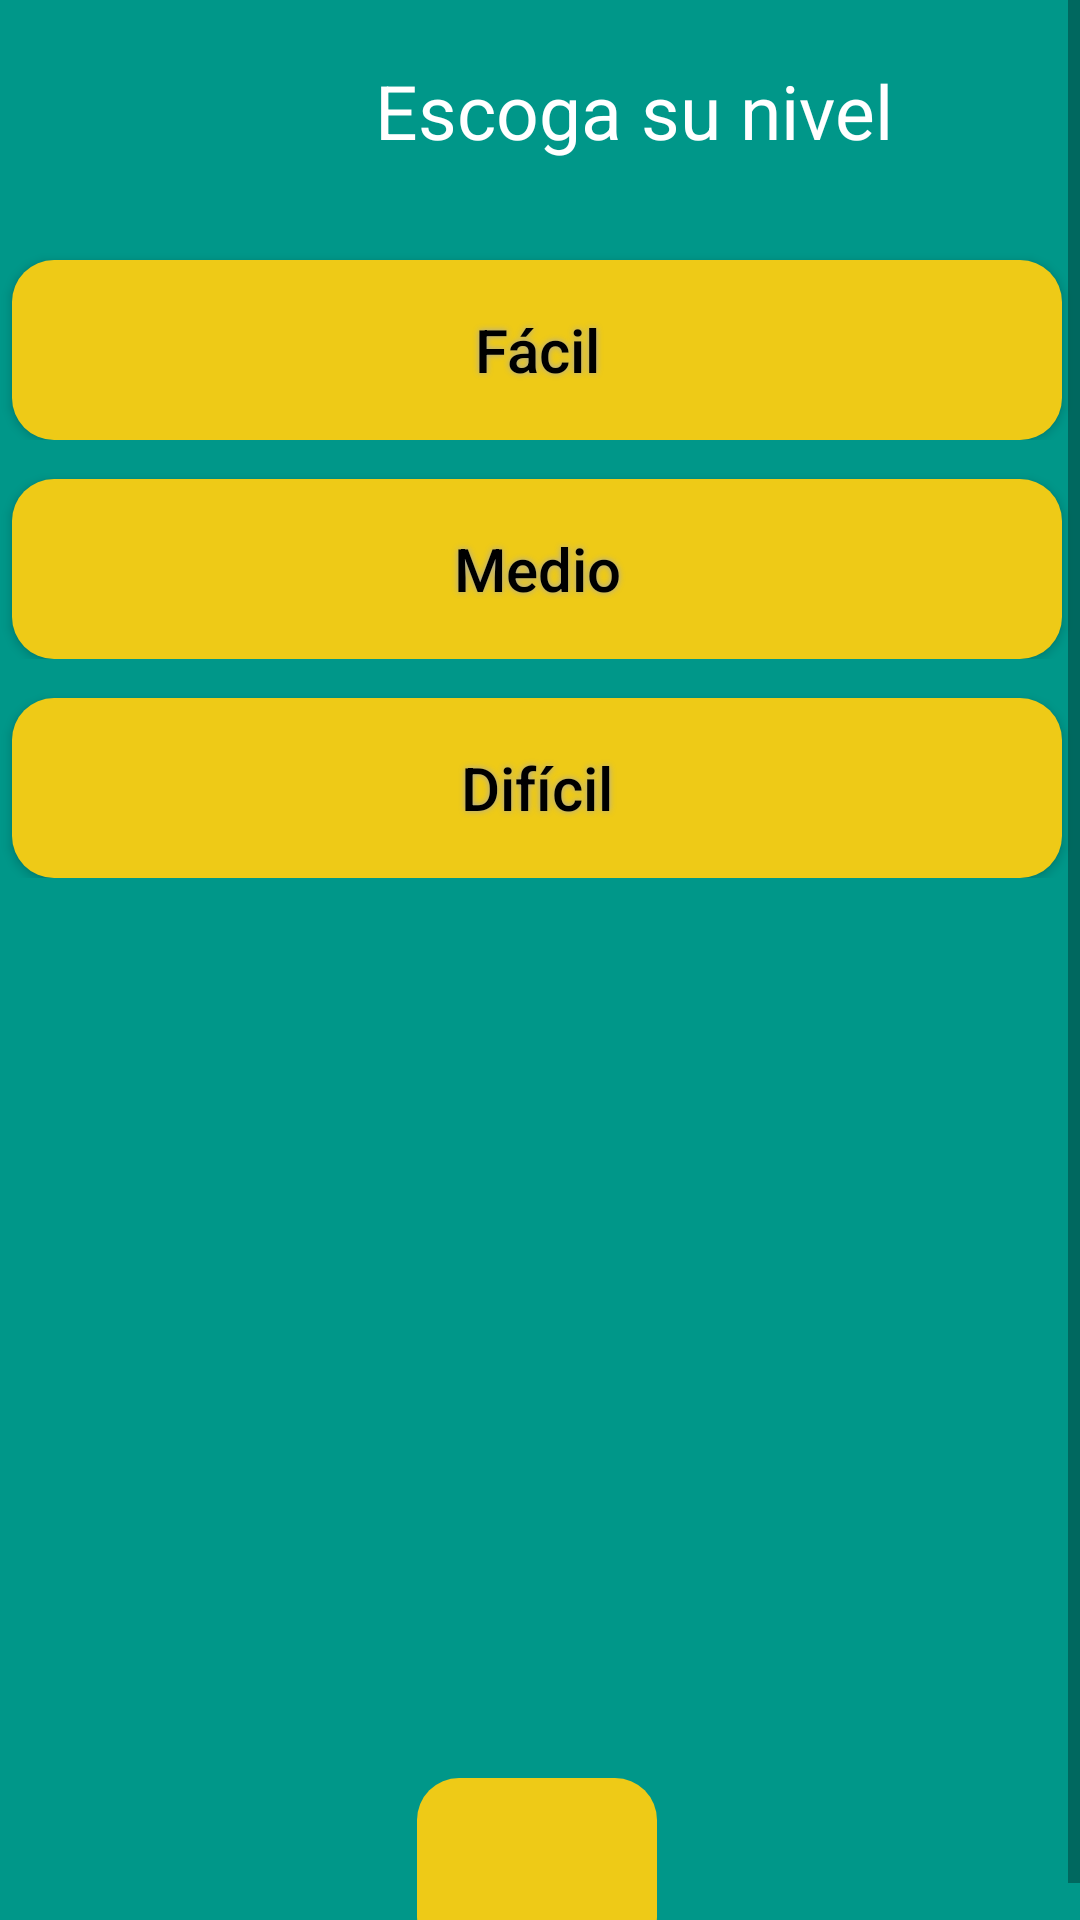

Write the Android layout XML for this screen, with the resource values it uses.
<!-- AndroidManifest.xml: application theme AppTheme -->
<!-- res/layout/activity_divi.xml -->
<?xml version="1.0" encoding="utf-8"?>
<android.support.constraint.ConstraintLayout xmlns:android="http://schemas.android.com/apk/res/android"
    xmlns:app="http://schemas.android.com/apk/res-auto"
    xmlns:tools="http://schemas.android.com/tools"
    android:layout_width="match_parent"
    android:layout_height="match_parent"
    android:background="@color/ColorPreg"
    tools:context="com.example.franj.mtelc20.Divi"
    tools:showIn="@layout/activity_multi">





    <ScrollView
        android:layout_width="fill_parent"
        android:layout_height="wrap_content"
        tools:layout_editor_absoluteX="0dp"
        tools:layout_editor_absoluteY="0dp">

        <LinearLayout
            android:layout_width="fill_parent"
            android:layout_height="fill_parent"
            android:orientation="vertical"
            android:paddingRight="5px"

            android:weightSum="1">

            <RelativeLayout
                android:layout_width="match_parent"
                android:layout_height="match_parent">

                <TextView
                    android:layout_width="match_parent"
                    android:layout_height="match_parent"
                    android:text="Escoga su nivel"
                    android:textColor="@color/colorIcons"
                    android:textSize="25dp"
                    android:layout_marginLeft="125dp"
                    android:layout_marginTop="20dp"
                    android:layout_marginBottom="20dp"/>

            </RelativeLayout>


            <RelativeLayout
                android:layout_width="match_parent"
                android:layout_height="match_parent">

                <Button
                    android:id="@+id/facilDivi"
                    android:layout_width="350dp"
                    android:layout_height="60dp"
                    android:layout_alignParentTop="true"
                    android:layout_centerHorizontal="true"
                    android:layout_marginTop="13dp"
                    android:background="@drawable/buttonstyle"
                    android:shadowColor="#A8A8A8"
                    android:shadowDx="0"
                    android:shadowDy="0"
                    android:shadowRadius="5"
                    android:text="Fácil"
                    android:textAllCaps="false"
                    android:textColor="@color/colorTit"
                    android:textSize="20sp"
                    android:typeface="normal" />

            </RelativeLayout>


            <RelativeLayout
                android:layout_width="match_parent"
                android:layout_height="match_parent">

                <Button
                    android:id="@+id/medioDivi"
                    android:layout_width="350dp"
                    android:layout_height="60dp"
                    android:layout_alignParentTop="true"
                    android:layout_centerHorizontal="true"
                    android:layout_marginTop="13dp"
                    android:background="@drawable/buttonstyle"
                    android:shadowColor="#A8A8A8"
                    android:shadowDx="0"
                    android:shadowDy="0"
                    android:shadowRadius="5"
                    android:text="Medio"
                    android:textAllCaps="false"
                    android:textColor="@color/colorTit"
                    android:textSize="20sp"
                    android:typeface="normal" />

            </RelativeLayout>


            <RelativeLayout
                android:layout_width="match_parent"
                android:layout_height="match_parent">

                <Button
                    android:id="@+id/perroDivi"
                    android:layout_width="350dp"
                    android:layout_height="60dp"
                    android:layout_alignParentTop="true"
                    android:layout_centerHorizontal="true"
                    android:layout_marginTop="13dp"
                    android:background="@drawable/buttonstyle"
                    android:shadowColor="#A8A8A8"
                    android:shadowDx="0"
                    android:shadowDy="0"
                    android:shadowRadius="5"
                    android:text="Difícil"
                    android:textAllCaps="false"
                    android:textColor="@color/colorTit"
                    android:textSize="20sp"
                    android:typeface="normal" />

            </RelativeLayout>







            <RelativeLayout
                android:layout_width="match_parent"
                android:layout_height="match_parent">

                <ImageButton
                    android:id="@+id/helpDiv"
                    android:layout_width="80dp"
                    android:layout_height="60dp"
                    android:layout_alignParentTop="true"
                    android:layout_centerHorizontal="true"
                    android:layout_marginTop="300dp"
                    android:background="@drawable/buttonstyle"
                    android:shadowDx="0"
                    android:shadowDy="0"

                    android:shadowRadius="5"
                    android:typeface="normal"
                    android:textAllCaps="false"
                    app:srcCompat="@drawable/help" />




            </RelativeLayout>








        </LinearLayout>
    </ScrollView>
</android.support.constraint.ConstraintLayout>
<!-- res/layout/activity_multi.xml (included above) -->
<?xml version="1.0" encoding="utf-8"?>
<android.support.constraint.ConstraintLayout xmlns:android="http://schemas.android.com/apk/res/android"
    xmlns:app="http://schemas.android.com/apk/res-auto"
    xmlns:tools="http://schemas.android.com/tools"
    android:layout_width="match_parent"
    android:layout_height="match_parent"
    android:background="@color/ColorPreg"
    tools:context="com.example.franj.mtelc20.Resta"
    tools:showIn="@layout/activity_multi">





    <ScrollView
        android:layout_width="fill_parent"
        android:layout_height="wrap_content"
        tools:layout_editor_absoluteX="0dp"
        tools:layout_editor_absoluteY="0dp">

        <LinearLayout
            android:layout_width="fill_parent"
            android:layout_height="fill_parent"
            android:orientation="vertical"
            android:paddingRight="5px"

            android:weightSum="1">

            <RelativeLayout
                android:layout_width="match_parent"
                android:layout_height="match_parent">

                <TextView
                    android:layout_width="match_parent"
                    android:layout_height="match_parent"
                    android:text="Escoga su nivel"
                    android:textColor="@color/colorIcons"
                    android:textSize="25dp"
                    android:layout_marginLeft="125dp"
                    android:layout_marginTop="20dp"
                    android:layout_marginBottom="20dp"/>

            </RelativeLayout>


            <RelativeLayout
                android:layout_width="match_parent"
                android:layout_height="match_parent">

                <Button
                    android:id="@+id/facilMult"
                    android:layout_width="350dp"
                    android:layout_height="60dp"
                    android:layout_alignParentTop="true"
                    android:layout_centerHorizontal="true"
                    android:layout_marginTop="13dp"
                    android:background="@drawable/buttonstyle"
                    android:shadowColor="#A8A8A8"
                    android:shadowDx="0"
                    android:shadowDy="0"
                    android:shadowRadius="5"
                    android:text="Fácil"
                    android:textAllCaps="false"
                    android:textColor="@color/colorTit"
                    android:textSize="20sp"
                    android:typeface="normal" />

            </RelativeLayout>


            <RelativeLayout
                android:layout_width="match_parent"
                android:layout_height="match_parent">

                <Button
                    android:id="@+id/medioMult"
                    android:layout_width="350dp"
                    android:layout_height="60dp"
                    android:layout_alignParentTop="true"
                    android:layout_centerHorizontal="true"
                    android:layout_marginTop="13dp"
                    android:background="@drawable/buttonstyle"
                    android:shadowColor="#A8A8A8"
                    android:shadowDx="0"
                    android:shadowDy="0"
                    android:shadowRadius="5"
                    android:text="Medio"
                    android:textAllCaps="false"
                    android:textColor="@color/colorTit"
                    android:textSize="20sp"
                    android:typeface="normal" />

            </RelativeLayout>


            <RelativeLayout
                android:layout_width="match_parent"
                android:layout_height="match_parent">

                <Button
                    android:id="@+id/perroMult"
                    android:layout_width="350dp"
                    android:layout_height="60dp"
                    android:layout_alignParentTop="true"
                    android:layout_centerHorizontal="true"
                    android:layout_marginTop="13dp"
                    android:background="@drawable/buttonstyle"
                    android:shadowColor="#A8A8A8"
                    android:shadowDx="0"
                    android:shadowDy="0"
                    android:shadowRadius="5"
                    android:text="Difícil"
                    android:textAllCaps="false"
                    android:textColor="@color/colorTit"
                    android:textSize="20sp"
                    android:typeface="normal" />

            </RelativeLayout>








            <RelativeLayout
                android:layout_width="match_parent"
                android:layout_height="match_parent">

                <ImageButton
                    android:id="@+id/helpMulti"
                    android:layout_width="80dp"
                    android:layout_height="60dp"
                    android:layout_alignParentTop="true"
                    android:layout_centerHorizontal="true"
                    android:layout_marginTop="300dp"
                    android:background="@drawable/buttonstyle"
                    android:shadowDx="0"
                    android:shadowDy="0"

                    android:shadowRadius="5"
                    android:typeface="normal"
                    android:textAllCaps="false"
                    app:srcCompat="@drawable/help" />




            </RelativeLayout>






        </LinearLayout>
    </ScrollView>
</android.support.constraint.ConstraintLayout>
<!-- resources referenced by this layout -->
<resources>
  <color name="ColorPreg">#009789</color>
  <color name="colorIcons">#FFFFFF</color>
  <color name="colorTit">#000000</color>
  <!-- drawable buttonstyle (drawable) -->
  <?xml version="1.0" encoding="utf-8"?>
  <shape xmlns:android="http://schemas.android.com/apk/res/android" android:shape="rectangle" >
      <corners
          android:radius="14dp"
          />
      <solid
          android:color="@color/ColorOpt2"
          />
      <padding
          android:left="0dp"
          android:top="0dp"
          android:right="0dp"
          android:bottom="0dp"
          />
      <size
          android:width="270dp"
          android:height="60dp"
          />
  </shape>
  <style name="AppTheme" parent="Theme.AppCompat.Light.DarkActionBar">
          
          <item name="colorPrimary">@color/ColorPreg</item>
          <item name="colorPrimaryDark">@color/ColorPreg</item>
          <item name="colorAccent">@color/colorAccent</item>
      </style>
  <color name="ColorOpt2">#EECA17</color>
  <color name="colorAccent">#FF4081</color>
</resources>
